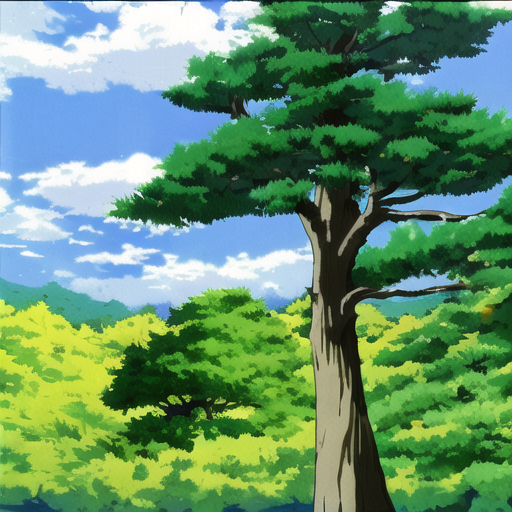
Generation parameters embedded in this image by AUTOMATIC1111 Stable Diffusion web UI or a fork of it (Forge, ...) (PNG 'parameters' text chunk):
a_pine_tree,short,anime,
Negative prompt: realise,
Steps: 20, Sampler: LMS Karras, CFG scale: 7, Seed: 2073125780, Size: 512x512, Model hash: a7529df023, Model: animefull-latest, VAE hash: f921fb3f29, VAE: animevae.pt, Clip skip: 2, Version: v1.7.0